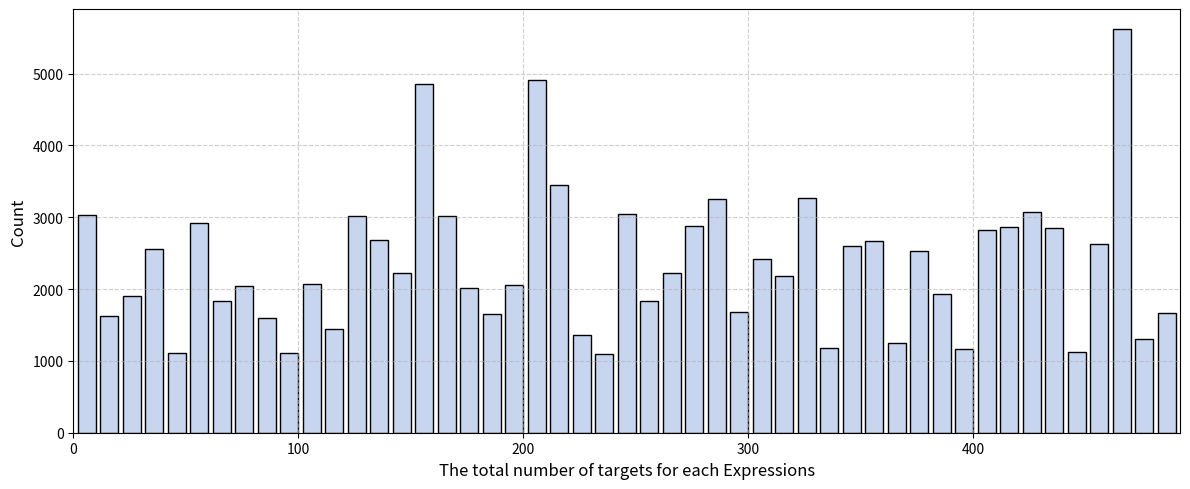

Recreate this plot in Python. (Note: this script raises an exception after producing the figure.)
import matplotlib.pyplot as plt
import os
import matplotlib.pyplot as plt
import numpy as np
import os
# 数据
sequence_lengths = sequence_lengths = [
    1, 2, 3, 4, 5, 6, 7, 8, 9, 10,
    11, 12, 13, 14, 15, 16, 17, 18, 19, 20,
    21, 22, 23, 24, 25, 26, 27, 28, 29, 30,
    31, 32, 33, 34, 35, 36, 37, 38, 39, 40,
    41, 42, 43, 44, 45, 46, 47, 48, 49, 50,
    51, 52, 53, 54, 55, 56, 57, 58, 59, 60,
    61, 62, 63, 64, 65, 66, 67, 68, 69, 70,
    71, 72, 73, 74, 75, 76, 77, 78, 79, 80,
    81, 82, 83, 84, 85, 86, 87, 88, 89, 90,
    91, 92, 93, 94, 95, 96, 97, 98, 99, 100,
    101, 102, 103, 104, 105, 106, 107, 108, 109, 110,
    111, 112, 113, 114, 115, 116, 117, 118, 119, 120,
    121, 122, 123, 124, 125, 126, 127, 128, 129, 130,
    131, 132, 133, 134, 135, 136, 137, 138, 139, 140,
    141, 142, 143, 144, 145, 146, 147, 148, 149, 150,
    151, 152, 153, 154, 155, 156, 157, 158, 159, 160,
    161, 162, 163, 164, 165, 166, 167, 168, 169, 170,
    171, 172, 173, 174, 175, 176, 177, 178, 179, 180,
    181, 182, 183, 184, 185, 186, 187, 188, 189, 190,
    191, 192, 193, 194, 195, 196, 197, 198, 199, 200,
    201, 202, 203, 204, 205, 206, 207, 208, 209, 210,
    211, 212, 213, 214, 215, 216, 217, 218, 219, 220,
    221, 222, 223, 224, 225, 226, 227, 228, 229, 230,
    231, 232, 233, 234, 235, 236, 237, 238, 239, 240,
    241, 242, 243, 244, 245, 246, 247, 248, 249, 250,
    251, 252, 253, 254, 255, 256, 257, 258, 259, 260,
    261, 262, 263, 264, 265, 266, 267, 268, 269, 270,
    271, 272, 273, 274, 275, 276, 277, 278, 279, 280,
    281, 282, 283, 284, 285, 286, 287, 288, 289, 290,
    291, 292, 293, 294, 295, 296, 297, 298, 299, 300,
    301, 302, 303, 304, 305, 306, 307, 308, 309, 310,
    311, 312, 313, 314, 315, 316, 317, 318, 319, 320,
    321, 322, 323, 324, 325, 326, 327, 328, 329, 330,
    331, 332, 333, 334, 335, 336, 337, 338, 339, 340,
    341, 342, 343, 344, 345, 346, 347, 348, 349, 350,
    351, 352, 353, 354, 355, 356, 357, 358, 359, 360,
    361, 362, 363, 364, 365, 366, 367, 368, 369, 370,
    371, 372, 373, 374, 375, 376, 377, 378, 379, 380,
    381, 382, 383, 384, 385, 386, 387, 388, 389, 390,
    391, 392, 393, 394, 395, 396, 397, 398, 399, 400,
    401, 402, 403, 404, 405, 406, 407, 408, 409, 410,
    411, 412, 413, 414, 415, 416, 417, 418, 419, 420,
    421, 422, 423, 424, 425, 426, 427, 428, 429, 430,
    431, 432, 433, 434, 435, 436, 437, 438, 439, 440,
    441, 442, 443, 444, 445, 446, 447, 448, 449, 450,
    451, 452, 453, 454, 455, 456, 457, 458, 459, 460,
    461, 462, 463, 464, 465, 466, 467, 468, 469, 470,
    471, 472, 473, 474, 475, 476, 477, 478, 479, 480,
    481, 482, 483, 484, 485, 486, 487, 488, 489, 490,
    491, 492
]

counts = [270, 536, 10557, 424, 4574, 522, 322, 5661, 132, 7364, 3845, 381, 3387, 202, 1552, 243, 2819, 1267, 1361, 1215, 36, 1604, 1458, 95, 6135, 3165, 2875, 210, 188, 3291, 481, 6525, 462, 3234, 3264, 544, 3808, 3261, 2717, 1345, 2933, 1588, 1477, 250, 24, 1468, 1456, 250, 1465, 191, 893, 10746, 1007, 1004, 5476, 5270, 1056, 1143, 235, 2338, 1195, 1374, 1325, 235, 964, 1256, 847, 6834, 3779, 522, 3055, 518, 393, 2536, 429, 5462, 2926, 2789, 2239, 58, 3223, 2673, 1172, 1485, 239, 168, 2845, 1360, 1434, 1434, 239, 1411, 239, 1692, 234, 3407, 295, 1715, 1637, 295, 53, 1675, 1770, 1732, 3384, 6791, 3245, 652, 618, 765, 352, 352, 3922, 1893, 2111, 21, 351, 1811, 2005, 1566, 810, 745, 9320, 801, 858, 4661, 4659, 2588, 442, 5271, 2189, 2683, 2629, 2642, 2642, 440, 8074, 4052, 642, 825, 4022, 810, 684, 559, 7537, 3980, 30, 509, 3557, 537, 16229, 8410, 377, 729, 672, 160, 6289, 561, 976, 14150, 755, 7676, 273, 930, 6474, 3210, 6425, 3215, 552, 642, 5227, 2677, 410, 550, 2550, 470, 6274, 726, 578, 725, 3079, 3195, 286, 1553, 3175, 1622, 1459, 572, 66, 1518, 1716, 286, 1657, 286, 3451, 7800, 453, 4243, 303, 393, 6214, 14356, 7758, 758, 384, 510, 762, 1775, 15130, 1480, 2481, 1667, 7434, 7696, 7254, 3664, 169, 127, 378, 3590, 416, 3692, 1890, 273, 403, 1802, 311, 311, 1581, 2904, 1323, 1482, 36, 250, 1422, 1454, 1200, 147, 3250, 422, 6874, 3624, 2875, 575, 3444, 3430, 2869, 524, 5715, 512, 539, 2813, 2902, 436, 4991, 2491, 433, 457, 2500, 841, 3994, 7696, 3702, 716, 748, 1173, 246, 246, 2452, 1279, 1416, 134, 1036, 1551, 901, 4780, 11518, 715, 6277, 461, 404, 714, 5953, 13273, 672, 7320, 790, 736, 614, 2092, 383, 4494, 361, 2402, 2218, 2276, 33, 2218, 2276, 163, 578, 9989, 5192, 103, 600, 60, 4634, 311, 444, 2336, 4820, 2484, 386, 477, 718, 7323, 721, 495, 3516, 826, 3807, 2536, 13273, 1279, 6874, 36, 810, 790, 2875, 383, 33, 559, 5192, 1195, 1323, 642, 351, 537, 1434, 559, 246, 7758, 2276, 7323, 736, 721, 572, 393, 4820, 1143, 7676, 5661, 758, 3590, 1482, 1345, 30, 1195, 2092, 2875, 552, 403, 1770, 2336, 2875, 311, 1802, 1480, 442, 539, 6277, 7364, 2677, 714, 510, 1468, 1279, 725, 1604, 2717, 4661, 1581, 3807, 1459, 1811, 444, 1056, 1604, 2845, 58, 462, 1416, 95, 351, 510, 522, 810, 3210, 755, 3557, 1374, 1675, 2536, 2933, 10746, 2813, 2875, 2677, 352, 188, 5661, 6874, 403, 311, 1692, 21, 3444, 3557, 3922, 2717, 3245, 825, 160, 2189, 1485, 3845, 642, 14150, 3779, 352, 1637, 7364, 1459, 457, 559, 386, 544, 7364, 5270, 3430, 250, 169, 825, 404, 1622, 550, 210, 6135, 614, 462, 1552, 410, 5661, 239, 4659, 7696, 295, 2491, 964, 2338, 1622, 1518, 15130, 748, 1485, 5192, 4052, 16229, 2402, 7800, 5271, 273, 858, 403, 715, 147, 736, 2904, 127, 1552, 3590, 239, 4574, 2642, 1518, 442, 1416, 1890, 24, 311, 552, 30]
# 设置全局字体为新罗马字体
# 合并参数
bin_size = 10
num_bins = len(sequence_lengths) // bin_size

# 平均每10个 count，保持 y 轴尺度合理
binned_counts = [np.mean(counts[i * bin_size:(i + 1) * bin_size]) for i in range(num_bins)]
binned_positions = [sequence_lengths[i * bin_size + bin_size // 2] for i in range(num_bins)]

# 绘图
plt.figure(figsize=(12, 5))
plt.bar(binned_positions, binned_counts, width=8, color='#C8D5EE', edgecolor='black')

plt.xlabel('The total number of targets for each Expressions', fontsize=12)
plt.ylabel('Count', fontsize=12)
plt.grid(True, linestyle='--', alpha=0.6)
plt.xlim([0, 492])

# 设置 x 轴仅显示每 100 个刻度
plt.xticks(ticks=range(0, 493, 100))

plt.tight_layout()

# 保存路径
output_dir = '/data1/liuyeqiang/TempMam/keshihua/biaodashi'
os.makedirs(output_dir, exist_ok=True)
file_path = os.path.join(output_dir, 'sequence_length_histogram_grouped_avg.png')

plt.savefig(file_path, dpi=300)
plt.show()
plt.close()
